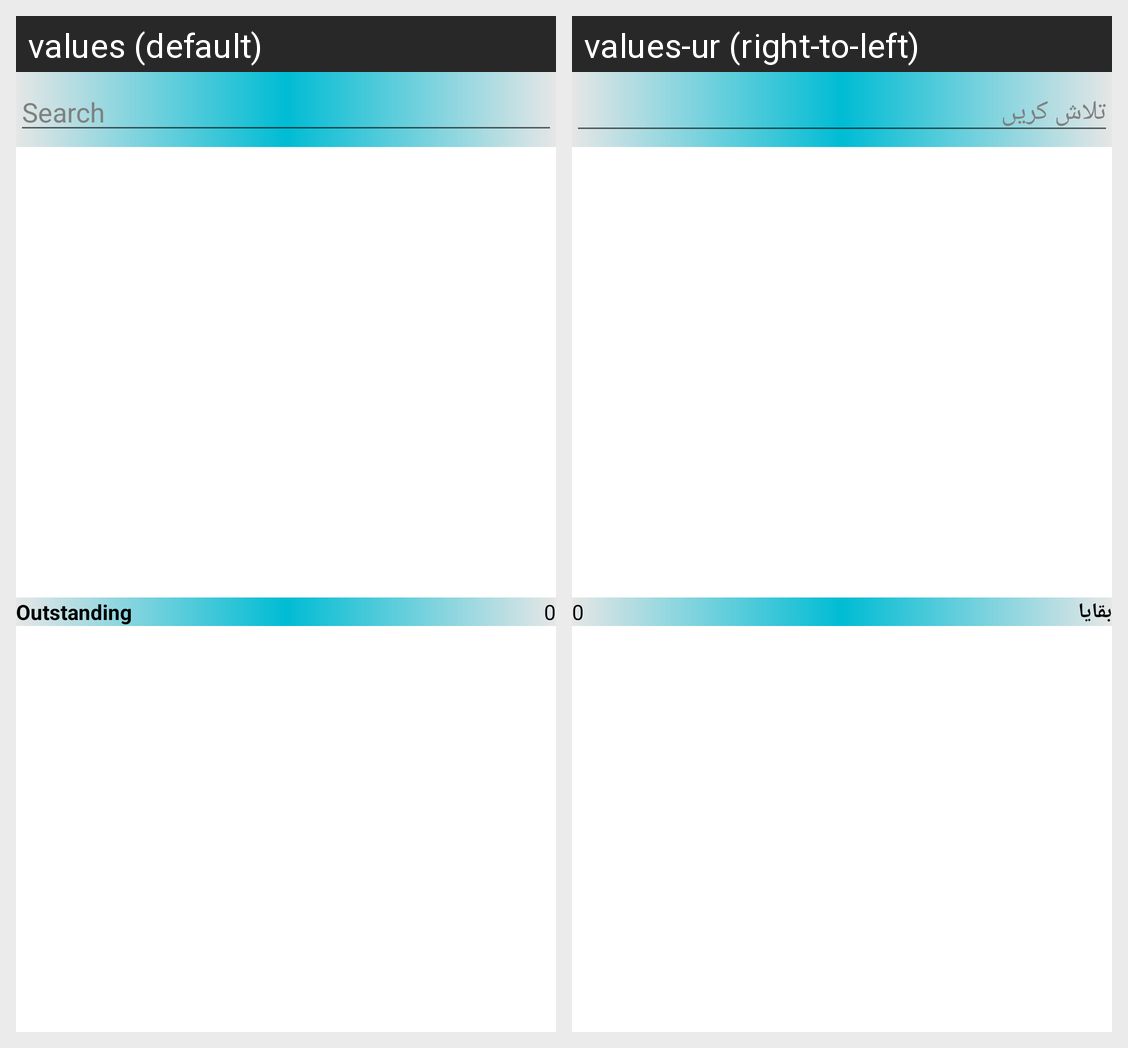

Translations of the strings shown on this Android screen, per locale in the grid:
Android screen res/layout/orders_fragment.xml rendered under 2 locales, left to right: values (default), values-ur (right-to-left). Device: Nexus 5 (rendered at 1080×1920; each locale shown at half size, 540×960, under a caption strip naming it); theme Theme.Taylor_Darzi.
Strings drawn on this screen, with the default value and each locale's value (text and hints the layout hard-codes, and strings that could not be matched under every locale, appear in the picture but are not listed):

search
  values: Search
  values-ur: تلاش کریں

outstanding
  values: Outstanding
  values-ur: بقایا
